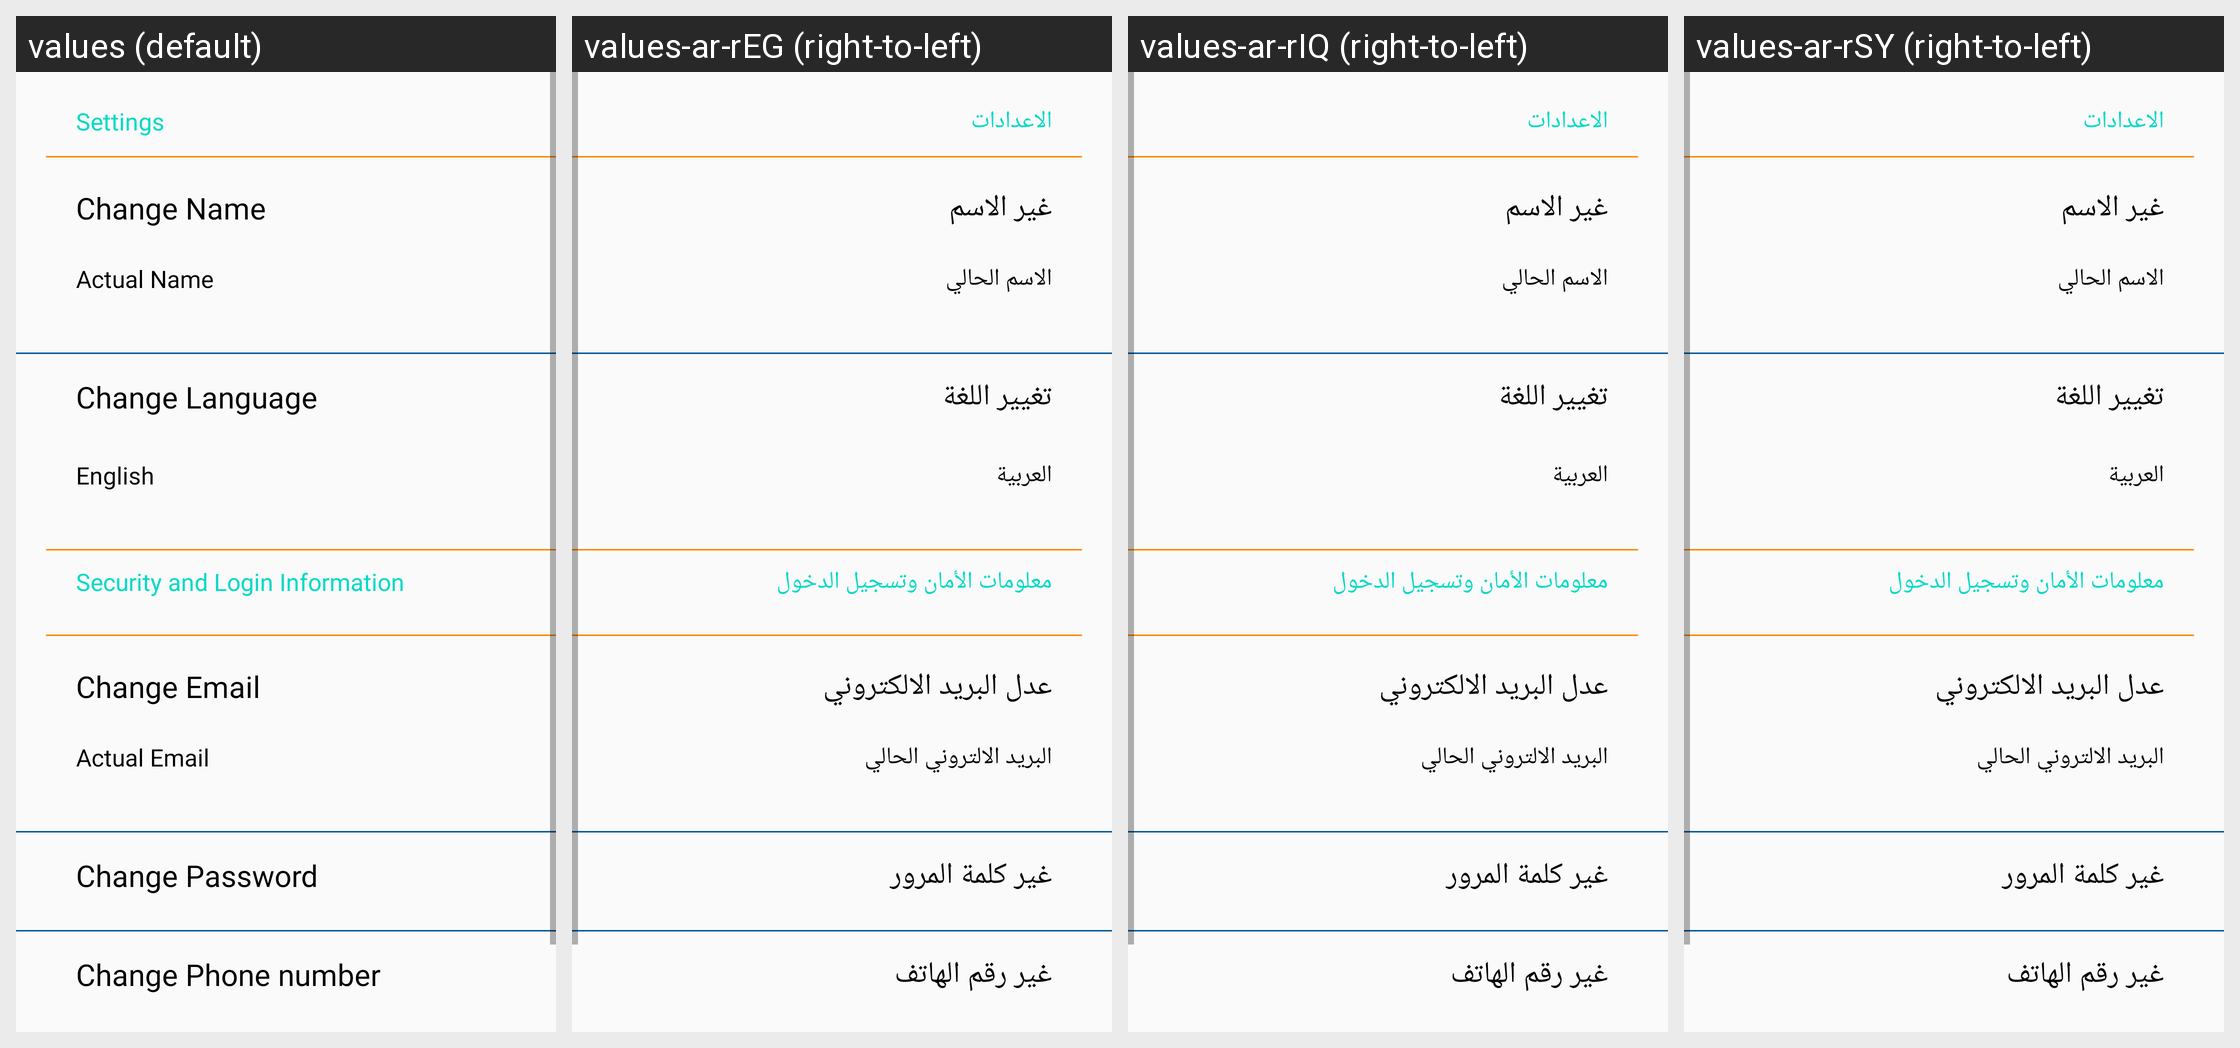

This grid shows one Android layout under several languages. Give, for every string resource on the screen, its name, the default text and each shown locale's text.
Android screen res/layout/fragment_setting_customer.xml rendered under 4 locales, left to right: values (default), values-ar-rEG (right-to-left), values-ar-rIQ (right-to-left), values-ar-rSY (right-to-left). Device: Nexus 5 (rendered at 1080×1920; each locale shown at half size, 540×960, under a caption strip naming it); theme AppTheme.
Other locales in the repository, not shown: values-ar-rJO, values-ar-rLB, values-ar-rQA, values-ar-rSA, values-de-rDE, values-tr-rTR.
Strings drawn on this screen, with the default value and each locale's value (text and hints the layout hard-codes, and strings that could not be matched under every locale, appear in the picture but are not listed):

action_settings
  values: Settings
  values-ar-rEG: الاعدادات
  values-ar-rIQ: الاعدادات
  values-ar-rSY: الاعدادات

change_name
  values: Change Name
  values-ar-rEG: غير الاسم
  values-ar-rIQ: غير الاسم
  values-ar-rSY: غير الاسم

actual_name
  values: Actual Name
  values-ar-rEG: الاسم الحالي
  values-ar-rIQ: الاسم الحالي
  values-ar-rSY: الاسم الحالي

menu_change_language
  values: Change Language
  values-ar-rEG: تغيير اللغة
  values-ar-rIQ: تغيير اللغة
  values-ar-rSY: تغيير اللغة

the_selected_language
  values: English
  values-ar-rEG: العربية
  values-ar-rIQ: العربية
  values-ar-rSY: العربية

security_and_login_information
  values: Security and Login Information
  values-ar-rEG: معلومات الأمان وتسجيل الدخول
  values-ar-rIQ: معلومات الأمان وتسجيل الدخول
  values-ar-rSY: معلومات الأمان وتسجيل الدخول

change_email
  values: Change Email
  values-ar-rEG: عدل البريد الالكتروني
  values-ar-rIQ: عدل البريد الالكتروني
  values-ar-rSY: عدل البريد الالكتروني

actual_email
  values: Actual Email
  values-ar-rEG: البريد الالتروني الحالي
  values-ar-rIQ: البريد الالتروني الحالي
  values-ar-rSY: البريد الالتروني الحالي

change_password
  values: Change Password
  values-ar-rEG: غير كلمة المرور
  values-ar-rIQ: غير كلمة المرور
  values-ar-rSY: غير كلمة المرور

change_phone
  values: Change Phone number
  values-ar-rEG: غير رقم الهاتف
  values-ar-rIQ: غير رقم الهاتف
  values-ar-rSY: غير رقم الهاتف
